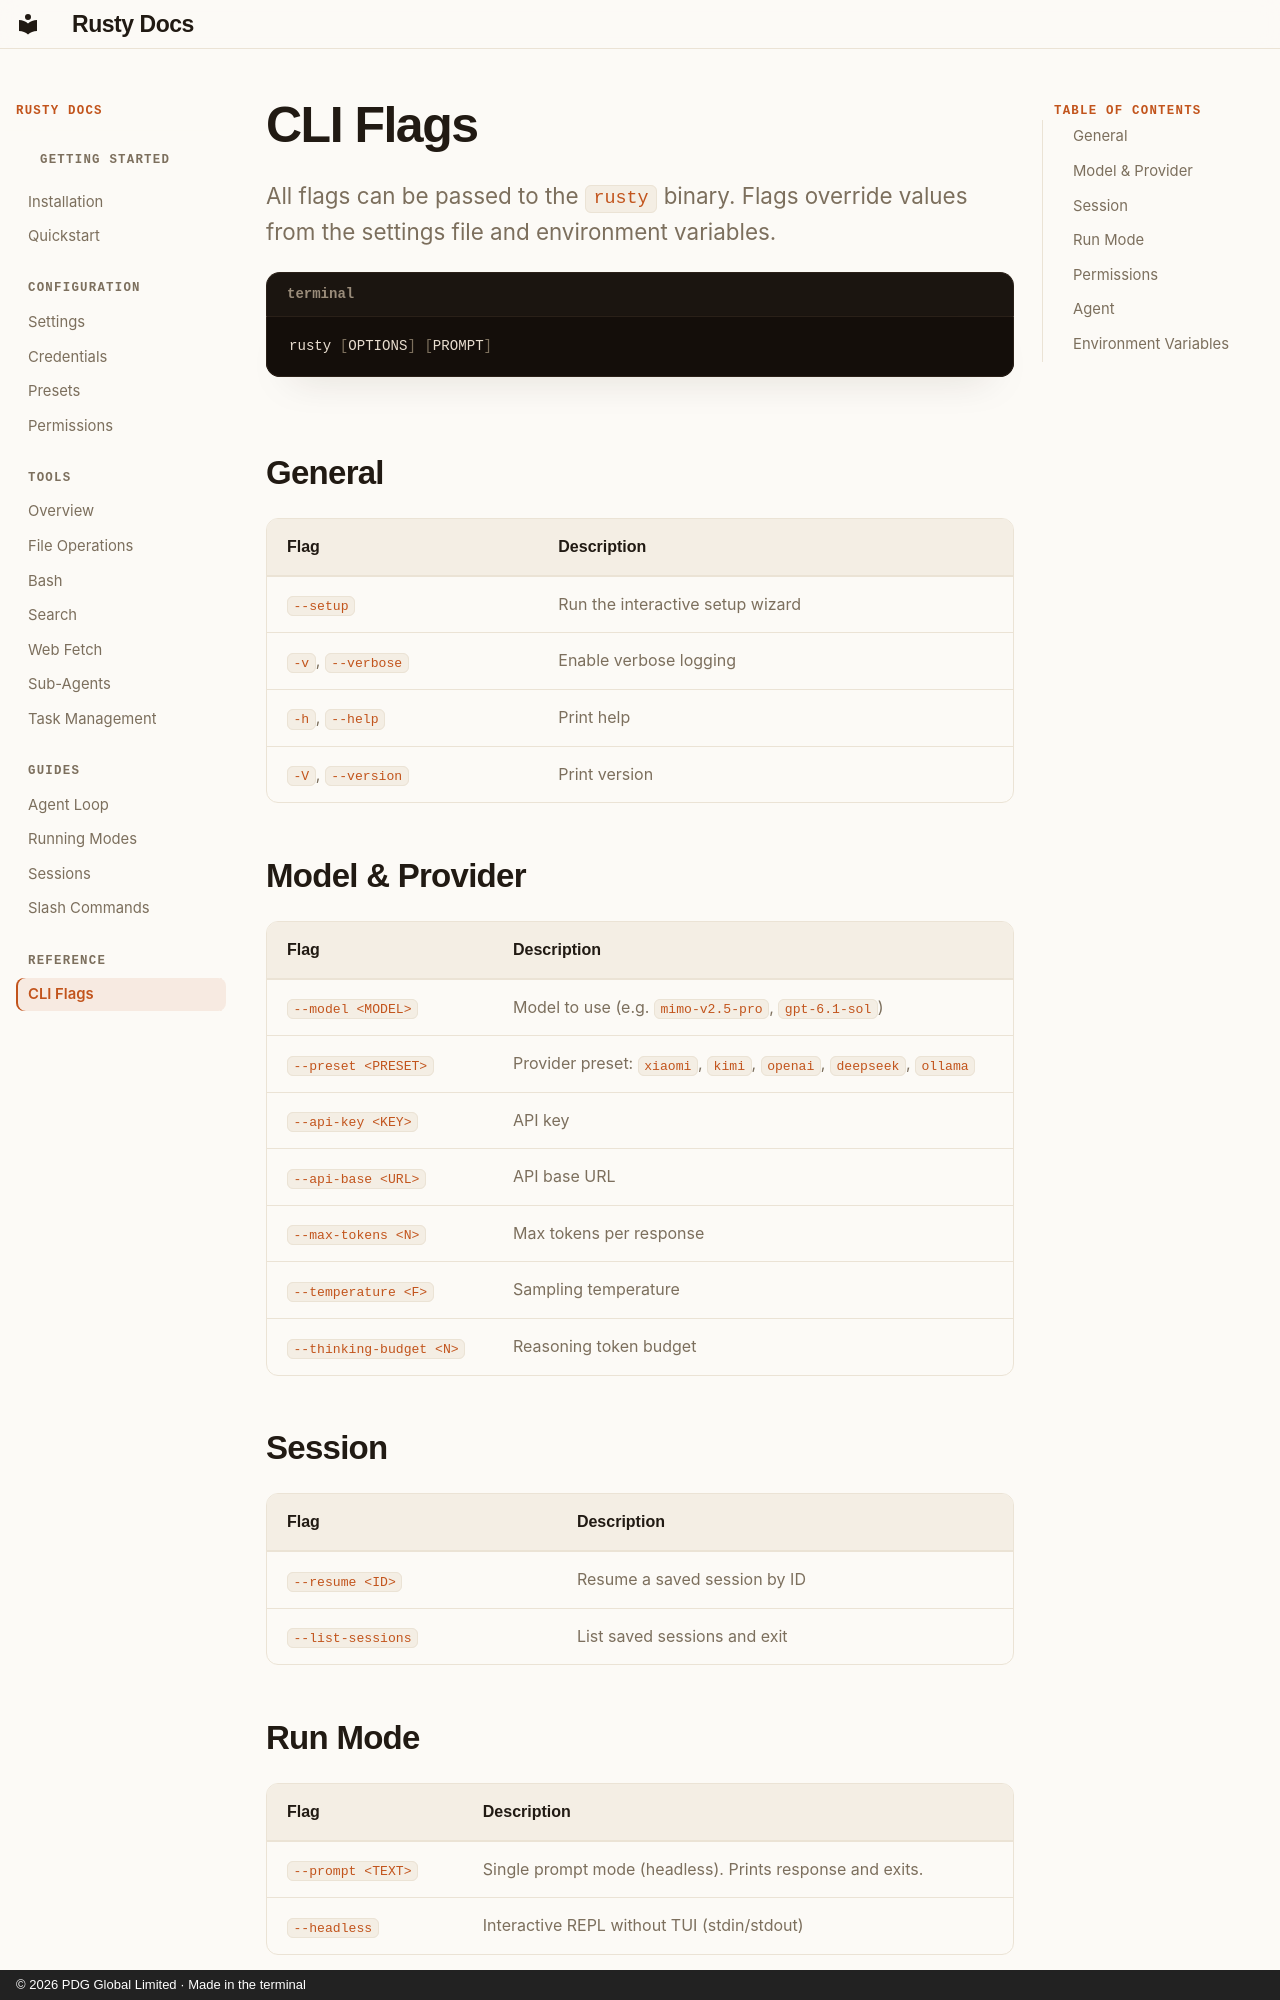

repository: PDG-Global/rusty · page: reference/cli/index.html · generator: mkdocs · copyright: © 2026 PDG Global Limited · Made in the terminal

---
title: CLI Flags
---

# CLI Flags

All flags can be passed to the `rusty` binary. Flags override values from the settings file and environment variables.

```bash title="terminal"
rusty [OPTIONS] [PROMPT]
```

## General

| Flag | Description |
|------|-------------|
| `--setup` | Run the interactive setup wizard |
| `-v`, `--verbose` | Enable verbose logging |
| `-h`, `--help` | Print help |
| `-V`, `--version` | Print version |

## Model & Provider

| Flag | Description |
|------|-------------|
| `--model <MODEL>` | Model to use (e.g. `mimo-v2.5-pro`, `gpt-6.1-sol`) |
| `--preset <PRESET>` | Provider preset: `xiaomi`, `kimi`, `openai`, `deepseek`, `ollama` |
| `--api-key <KEY>` | API key |
| `--api-base <URL>` | API base URL |
| `--max-tokens <N>` | Max tokens per response |
| `--temperature <F>` | Sampling temperature |
| `--thinking-budget <N>` | Reasoning token budget |

## Session

| Flag | Description |
|------|-------------|
| `--resume <ID>` | Resume a saved session by ID |
| `--list-sessions` | List saved sessions and exit |

## Run Mode

| Flag | Description |
|------|-------------|
| `--prompt <TEXT>` | Single prompt mode (headless). Prints response and exits. |
| `--headless` | Interactive REPL without TUI (stdin/stdout) |
